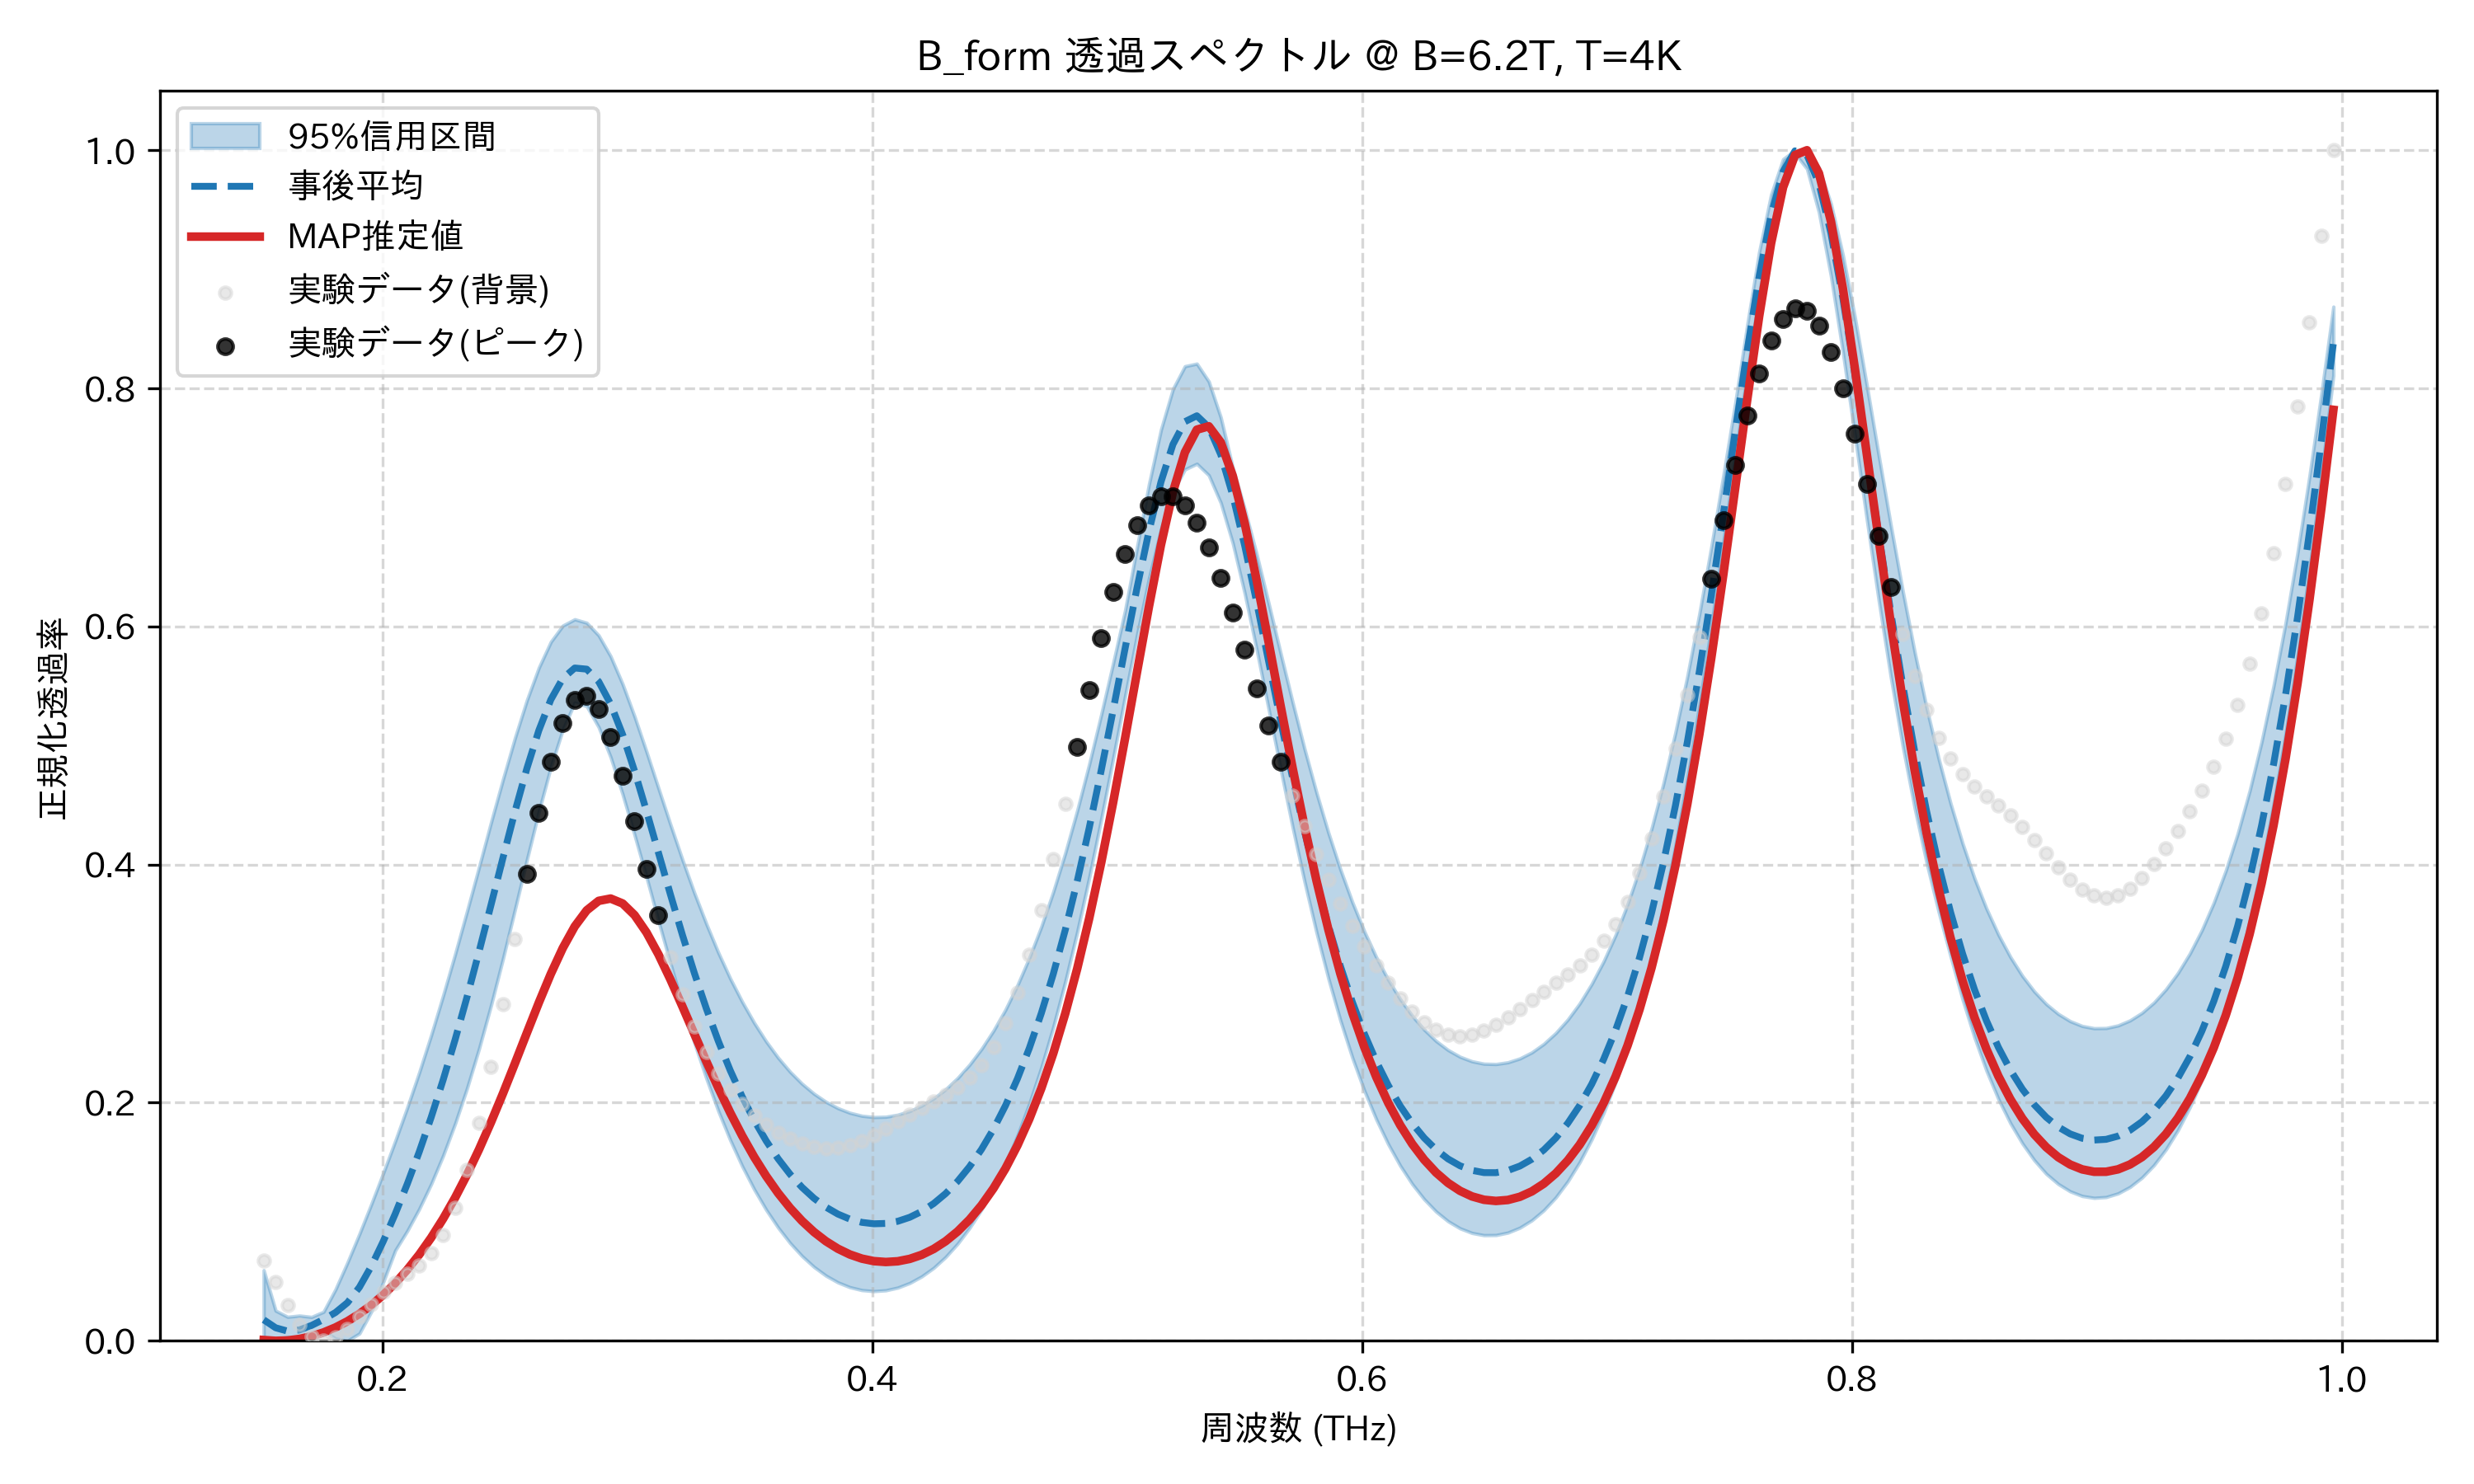

The data file committed next to this chart (first rows):
frequency_thz, mean_transmission, map_transmission, lower_95, upper_95, observed_normalized
0.1514, 0.01767, 0.0006628, 0.0, 0.05931, 0.06738
0.1563, 0.01093, 0.0, 0.001076, 0.02532, 0.04909
0.1612, 0.008137, 0.0003152, 0.003194, 0.02013, 0.02979
0.1661, 0.009185, 0.00159, 0.0, 0.02117, 0.01369
0.171, 0.01291, 0.00382, 0.006017, 0.02002, 0.003458
0.1759, 0.01794, 0.007013, 0.008548, 0.02435, 0.0
0.1808, 0.02377, 0.01119, 0.001938, 0.0432, 0.002745
0.1856, 0.03201, 0.01639, 0.0, 0.06573, 0.01015
0.1905, 0.04498, 0.02265, 0.006136, 0.08975, 0.02023
0.1954, 0.06272, 0.03003, 0.02461, 0.115, 0.03097
0.2003, 0.08366, 0.03861, 0.04954, 0.1411, 0.04082
0.2052, 0.1068, 0.04847, 0.076, 0.168, 0.04902
0.2101, 0.1317, 0.0597, 0.09227, 0.196, 0.05597
0.2149, 0.1587, 0.07239, 0.1108, 0.2254, 0.06326
0.2198, 0.1878, 0.08665, 0.1317, 0.2568, 0.07336
0.2247, 0.2192, 0.1026, 0.1556, 0.29, 0.08888
0.2296, 0.2529, 0.1202, 0.1824, 0.3248, 0.1119
0.2345, 0.2889, 0.1396, 0.2122, 0.361, 0.1435
0.2394, 0.3268, 0.1608, 0.2454, 0.3979, 0.1833
0.2443, 0.3661, 0.1836, 0.2817, 0.4353, 0.2304
0.2491, 0.4057, 0.2078, 0.3209, 0.4716, 0.2827
0.254, 0.4445, 0.233, 0.3622, 0.5063, 0.3377
0.2589, 0.4807, 0.2587, 0.404, 0.538, 0.3924
0.2638, 0.5127, 0.2841, 0.4446, 0.5654, 0.4432
0.2687, 0.5385, 0.3082, 0.4819, 0.5871, 0.4867
0.2736, 0.5564, 0.3299, 0.5133, 0.6007, 0.5192
0.2785, 0.5651, 0.3481, 0.536, 0.606, 0.538
0.2833, 0.5641, 0.3616, 0.5331, 0.6031, 0.5418
0.2882, 0.5537, 0.3695, 0.5155, 0.5925, 0.5308
0.2931, 0.5349, 0.3715, 0.4902, 0.5749, 0.5072
0.298, 0.5092, 0.3673, 0.4591, 0.5516, 0.4744
0.3029, 0.4786, 0.3576, 0.4248, 0.5244, 0.4362
0.3078, 0.4449, 0.3429, 0.3894, 0.4948, 0.3962
0.3127, 0.4098, 0.3245, 0.3526, 0.4641, 0.3574
0.3175, 0.3748, 0.3034, 0.3169, 0.4336, 0.3219
0.3224, 0.3409, 0.2808, 0.2825, 0.4041, 0.2907
0.3273, 0.3088, 0.2576, 0.2502, 0.3761, 0.2643
0.3322, 0.279, 0.2346, 0.2204, 0.3502, 0.2425
0.3371, 0.2517, 0.2124, 0.193, 0.3261, 0.2248
0.342, 0.227, 0.1915, 0.1685, 0.3042, 0.2105
0.3468, 0.2049, 0.1721, 0.1466, 0.2847, 0.1989
0.3517, 0.1852, 0.1543, 0.1271, 0.2671, 0.1894
0.3566, 0.168, 0.1383, 0.11, 0.2514, 0.1815
0.3615, 0.1529, 0.1241, 0.09508, 0.2378, 0.1749
0.3664, 0.1399, 0.1115, 0.08211, 0.2259, 0.1696
0.3713, 0.1289, 0.1006, 0.07114, 0.2159, 0.1655
0.3762, 0.1197, 0.09135, 0.06204, 0.2075, 0.1628
0.381, 0.1122, 0.0836, 0.0547, 0.2007, 0.1616
0.3859, 0.1064, 0.07733, 0.04904, 0.1954, 0.1621
0.3908, 0.1022, 0.07248, 0.04502, 0.1915, 0.1642
0.3957, 0.09948, 0.06903, 0.04258, 0.189, 0.1678
0.4006, 0.09829, 0.06693, 0.04171, 0.1879, 0.1726
0.4055, 0.09858, 0.06619, 0.0424, 0.1882, 0.1782
0.4104, 0.1004, 0.0668, 0.04467, 0.1898, 0.1842
0.4152, 0.1037, 0.0688, 0.04855, 0.1929, 0.1901
0.4201, 0.1087, 0.07222, 0.05407, 0.1975, 0.1958
0.425, 0.1153, 0.07713, 0.06124, 0.2036, 0.2012
0.4299, 0.1237, 0.08363, 0.07039, 0.2112, 0.2067
0.4348, 0.1339, 0.09181, 0.08153, 0.2207, 0.2129
0.4397, 0.1463, 0.1018, 0.0948, 0.2319, 0.2209
... 114 more rows
